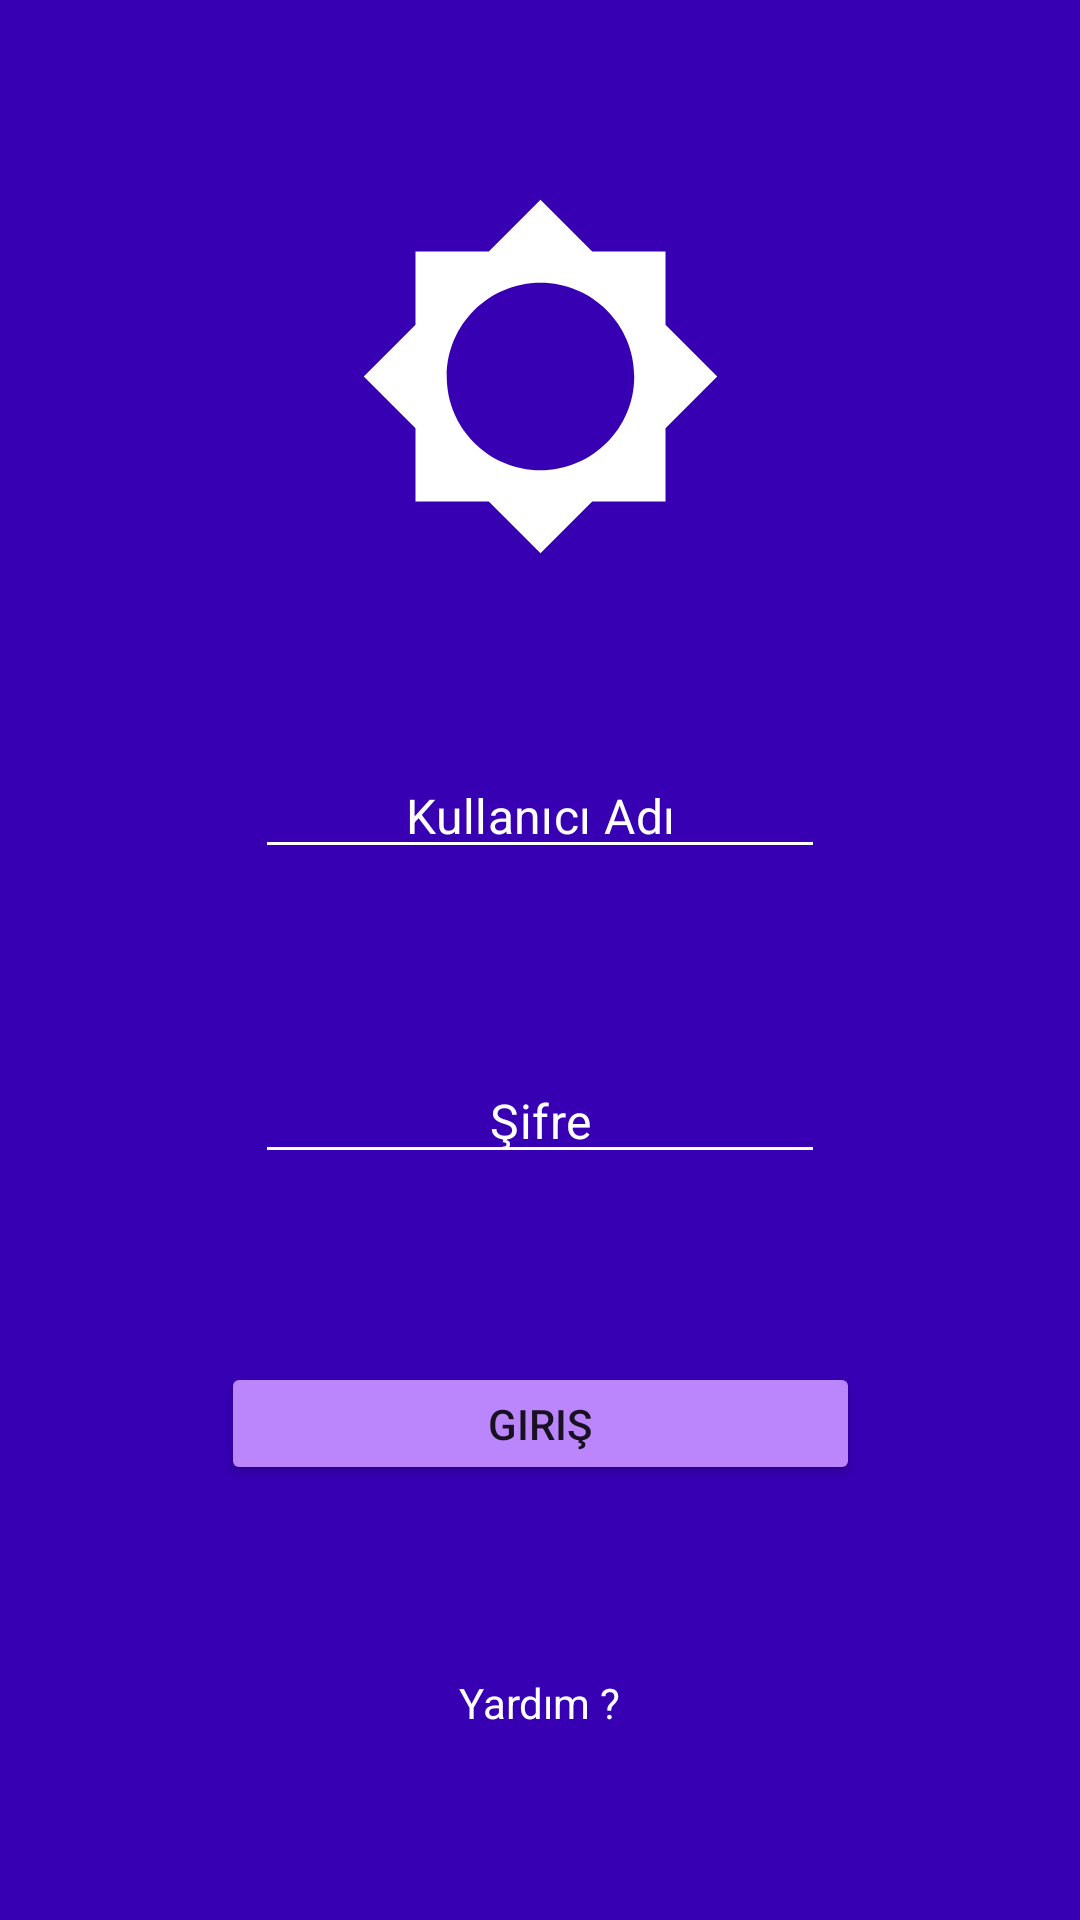

Android layout source for this screen:
<!-- AndroidManifest.xml: application theme Theme.KotlinProject -->
<!-- res/layout/activity_main.xml -->
<?xml version="1.0" encoding="utf-8"?>
<androidx.constraintlayout.widget.ConstraintLayout xmlns:android="http://schemas.android.com/apk/res/android"
    xmlns:app="http://schemas.android.com/apk/res-auto"
    xmlns:tools="http://schemas.android.com/tools"
    android:layout_width="match_parent"
    android:layout_height="match_parent"
    android:background="@color/colorPrimaryDark"

    tools:context=".MainActivity">

    <ImageView
        android:id="@+id/imageView2"
        android:layout_width="141dp"
        android:layout_height="125dp"
        app:layout_constraintBottom_toTopOf="@+id/editTextTextPersonName"
        app:layout_constraintEnd_toEndOf="parent"
        app:layout_constraintHorizontal_bias="0.5"
        app:layout_constraintStart_toStartOf="parent"
        app:layout_constraintTop_toTopOf="parent"
        app:srcCompat="@drawable/ic_baseline_brightness_5_24" />

    <EditText
        android:id="@+id/editTextTextPersonName"
        style="@style/MaterialAlertDialog.MaterialComponents.Title.Text.CenterStacked"
        android:layout_width="wrap_content"
        android:layout_height="wrap_content"
        android:backgroundTint="@color/cardview_light_background"
        android:ems="10"
        android:hint="@string/KullaniciAdi"
        android:textColorHint="@color/white"
        android:inputType="textPersonName"
        app:layout_constraintBottom_toTopOf="@+id/editTextTextPersonName2"
        app:layout_constraintEnd_toEndOf="parent"
        app:layout_constraintHorizontal_bias="0.5"
        app:layout_constraintStart_toStartOf="parent"
        app:layout_constraintTop_toBottomOf="@+id/imageView2" />

    <EditText
        android:id="@+id/editTextTextPersonName2"
        style="@style/MaterialAlertDialog.MaterialComponents.Title.Text.CenterStacked"
        android:layout_width="wrap_content"
        android:layout_height="wrap_content"
        android:backgroundTint="@color/cardview_light_background"
        android:ems="10"
        android:hint="@string/Sifre"
        android:textColorHint="@color/white"
        android:inputType="textPersonName"
        app:layout_constraintBottom_toTopOf="@+id/button"
        app:layout_constraintEnd_toEndOf="parent"
        app:layout_constraintHorizontal_bias="0.5"
        app:layout_constraintStart_toStartOf="parent"
        app:layout_constraintTop_toBottomOf="@+id/editTextTextPersonName" />

    <Button
        android:id="@+id/button"
        android:layout_width="213dp"
        android:layout_height="41dp"
        android:backgroundTint="@color/purple_200"
        android:text="@string/ButtonYazi"
        app:layout_constraintBottom_toTopOf="@+id/textView"
        app:layout_constraintEnd_toEndOf="parent"
        app:layout_constraintHorizontal_bias="0.5"
        app:layout_constraintStart_toStartOf="parent"
        app:layout_constraintTop_toBottomOf="@+id/editTextTextPersonName2" />

    <TextView
        android:id="@+id/textView"
        android:layout_width="wrap_content"
        android:layout_height="wrap_content"
        android:text="@string/Yardim"
        android:textColor="@color/white"
        app:layout_constraintBottom_toBottomOf="parent"
        app:layout_constraintEnd_toEndOf="parent"
        app:layout_constraintHorizontal_bias="0.5"
        app:layout_constraintStart_toStartOf="parent"
        app:layout_constraintTop_toBottomOf="@+id/button" />
</androidx.constraintlayout.widget.ConstraintLayout>
<!-- resources referenced by this layout -->
<resources>
  <color name="colorPrimaryDark">#3700B3</color>
  <color name="purple_200">#FFBB86FC</color>
  <color name="white">#FFFFFFFF</color>
  <!-- drawable ic_baseline_brightness_5_24 (drawable) -->
  <vector android:height="72dp" android:tint="#FFFFFF"
      android:viewportHeight="24" android:viewportWidth="24"
      android:width="72dp" xmlns:android="http://schemas.android.com/apk/res/android">
      <path android:fillColor="@android:color/white" android:pathData="M20,15.31L23.31,12 20,8.69V4h-4.69L12,0.69 8.69,4H4v4.69L0.69,12 4,15.31V20h4.69L12,23.31 15.31,20H20v-4.69zM12,18c-3.31,0 -6,-2.69 -6,-6s2.69,-6 6,-6 6,2.69 6,6 -2.69,6 -6,6z"/>
  </vector>
  <string name="ButtonYazi">Giriş</string>
  <string name="KullaniciAdi">Kullanıcı Adı</string>
  <string name="Sifre">Şifre</string>
  <string name="Yardim">Yardım ?</string>
  <style name="Theme.KotlinProject" parent="Theme.MaterialComponents.DayNight.DarkActionBar">
          
          <item name="colorPrimary">@color/purple_500</item>
          <item name="colorPrimaryVariant">@color/purple_700</item>
          <item name="colorOnPrimary">@color/white</item>
          
          <item name="colorSecondary">@color/teal_200</item>
          <item name="colorSecondaryVariant">@color/teal_700</item>
          <item name="colorOnSecondary">@color/black</item>
          
          <item name="android:statusBarColor" tools:targetApi="l">?attr/colorPrimaryVariant</item>
          
  
  
          <item name="windowNoTitle">true</item>
          <item name="windowActionBar">false</item>
      
      </style>
  <color name="purple_500">#FF6200EE</color>
  <color name="purple_700">#E308FB</color>
  <color name="teal_200">#FF03DAC5</color>
  <color name="teal_700">#FF018786</color>
  <color name="black">#FF000000</color>
</resources>
